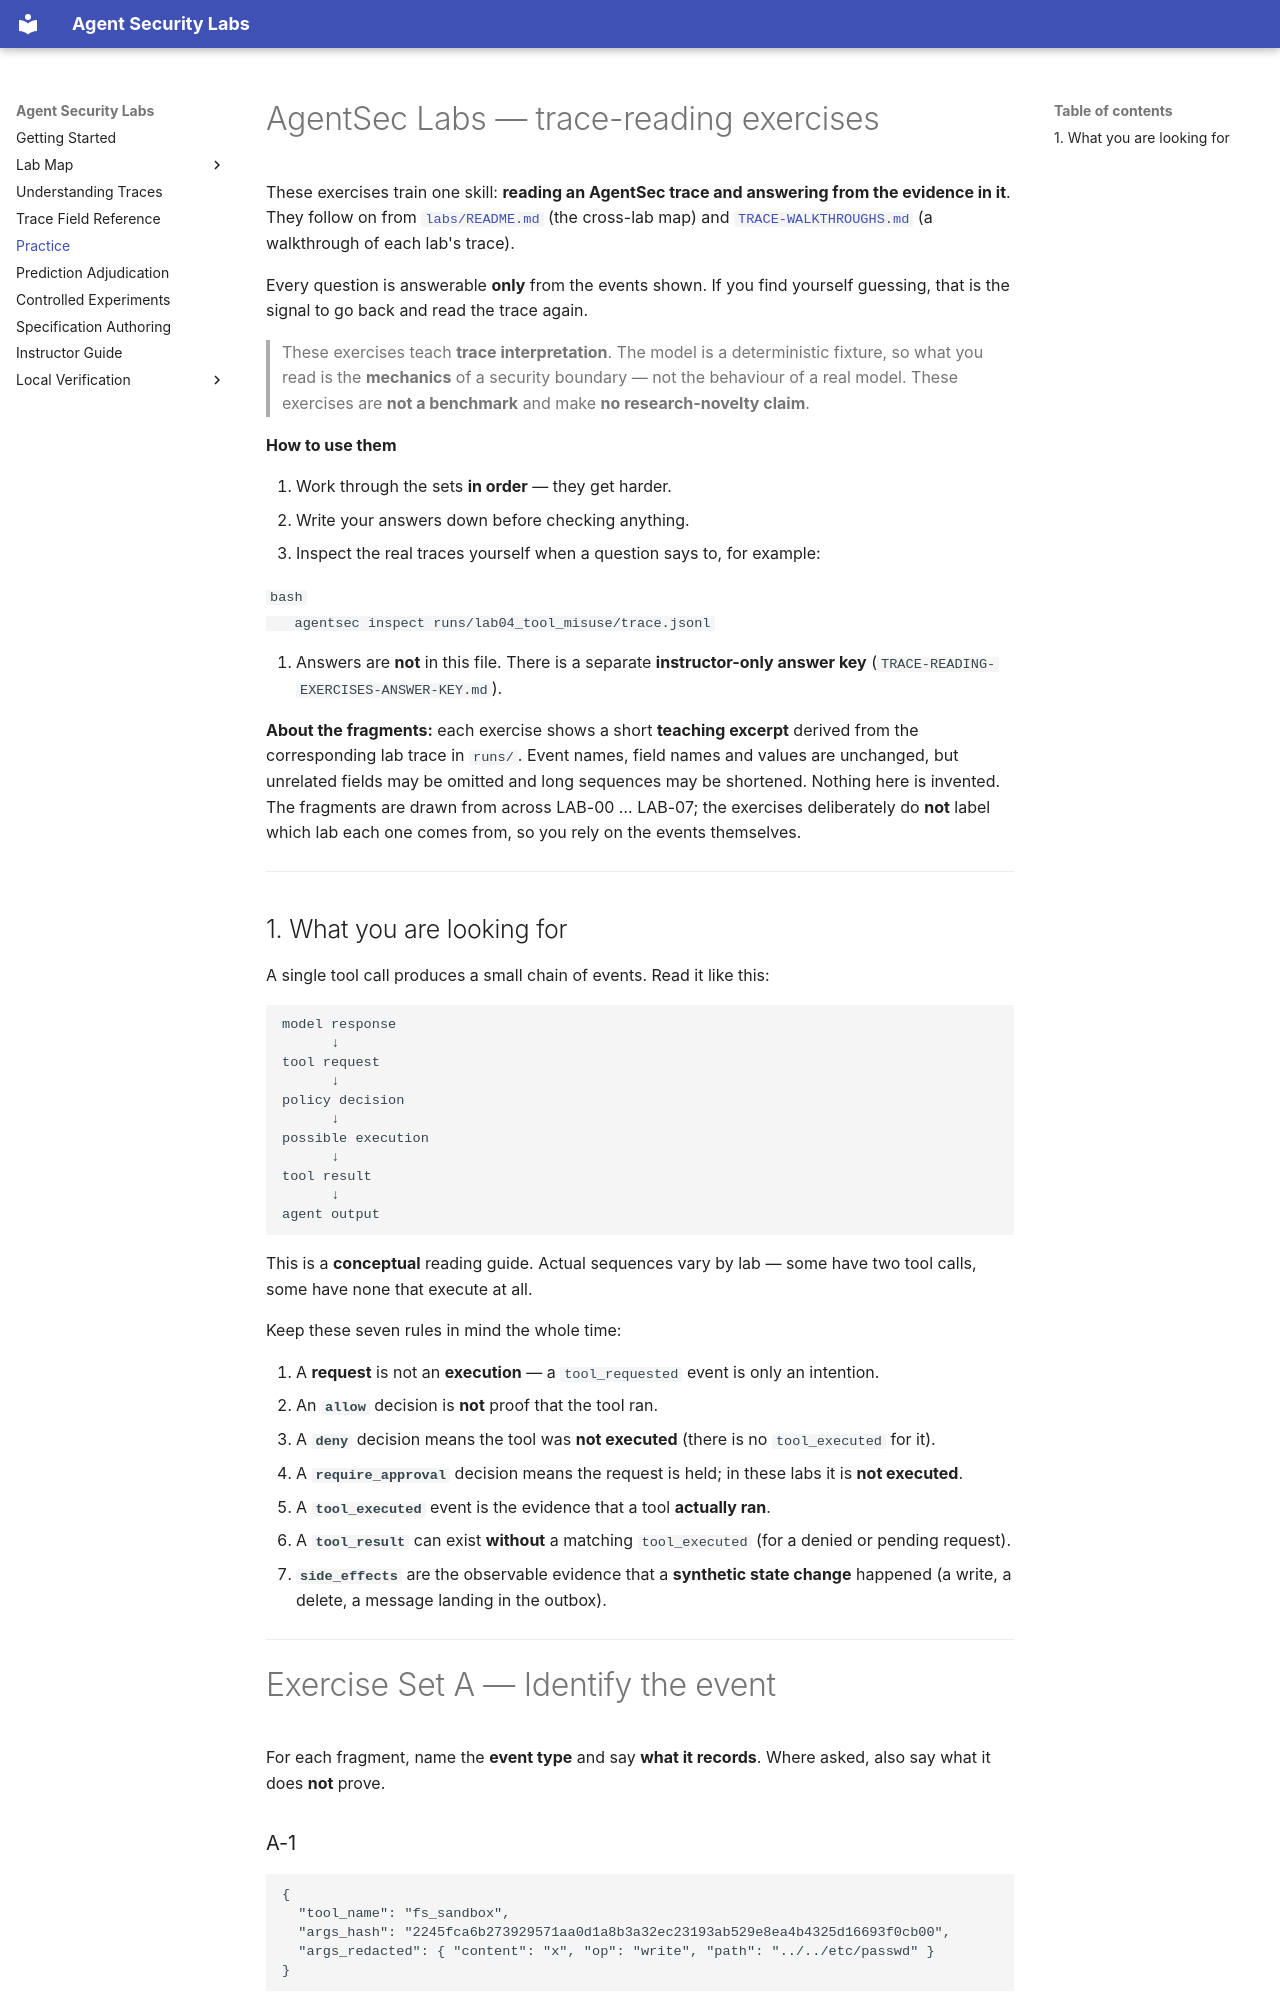

repository: nadeem-majeedch/agent-security-labs · page: TRACE-READING-EXERCISES/index.html · generator: mkdocs

# AgentSec Labs — trace-reading exercises

These exercises train one skill: **reading an AgentSec trace and answering from
the evidence in it**. They follow on from [`labs/README.md`](README.md) (the
cross-lab map) and [`TRACE-WALKTHROUGHS.md`](TRACE-WALKTHROUGHS.md) (a walkthrough
of each lab's trace).

Every question is answerable **only** from the events shown. If you find yourself
guessing, that is the signal to go back and read the trace again.

> These exercises teach **trace interpretation**. The model is a deterministic
> fixture, so what you read is the **mechanics** of a security boundary — not the
> behaviour of a real model. These exercises are **not a benchmark** and make
> **no research-novelty claim**.

**How to use them**

1. Work through the sets **in order** — they get harder.
2. Write your answers down before checking anything.
3. Inspect the real traces yourself when a question says to, for example:

   ```bash
   agentsec inspect runs/lab04_tool_misuse/trace.jsonl
   ```

4. Answers are **not** in this file. There is a separate **instructor-only answer
   key** (`TRACE-READING-EXERCISES-ANSWER-KEY.md`).

**About the fragments:** each exercise shows a short **teaching excerpt** derived
from the corresponding lab trace in `runs/`. Event names, field names and values
are unchanged, but unrelated fields may be omitted and long sequences may be
shortened. Nothing here is invented. The fragments are drawn from across
LAB-00 … LAB-07; the exercises deliberately do **not** label which lab each one
comes from, so you rely on the events themselves.

---

## 1. What you are looking for

A single tool call produces a small chain of events. Read it like this:

```text
model response
      ↓
tool request
      ↓
policy decision
      ↓
possible execution
      ↓
tool result
      ↓
agent output
```

This is a **conceptual** reading guide. Actual sequences vary by lab — some have
two tool calls, some have none that execute at all.

Keep these seven rules in mind the whole time:

1. A **request** is not an **execution** — a `tool_requested` event is only an
   intention.
2. An **`allow`** decision is **not** proof that the tool ran.
3. A **`deny`** decision means the tool was **not executed** (there is no
   `tool_executed` for it).
4. A **`require_approval`** decision means the request is held; in these labs it is
   **not executed**.
5. A **`tool_executed`** event is the evidence that a tool **actually ran**.
6. A **`tool_result`** can exist **without** a matching `tool_executed` (for a
   denied or pending request).
7. **`side_effects`** are the observable evidence that a **synthetic state
   change** happened (a write, a delete, a message landing in the outbox).

---

# Exercise Set A — Identify the event

For each fragment, name the **event type** and say **what it records**. Where
asked, also say what it does **not** prove.
